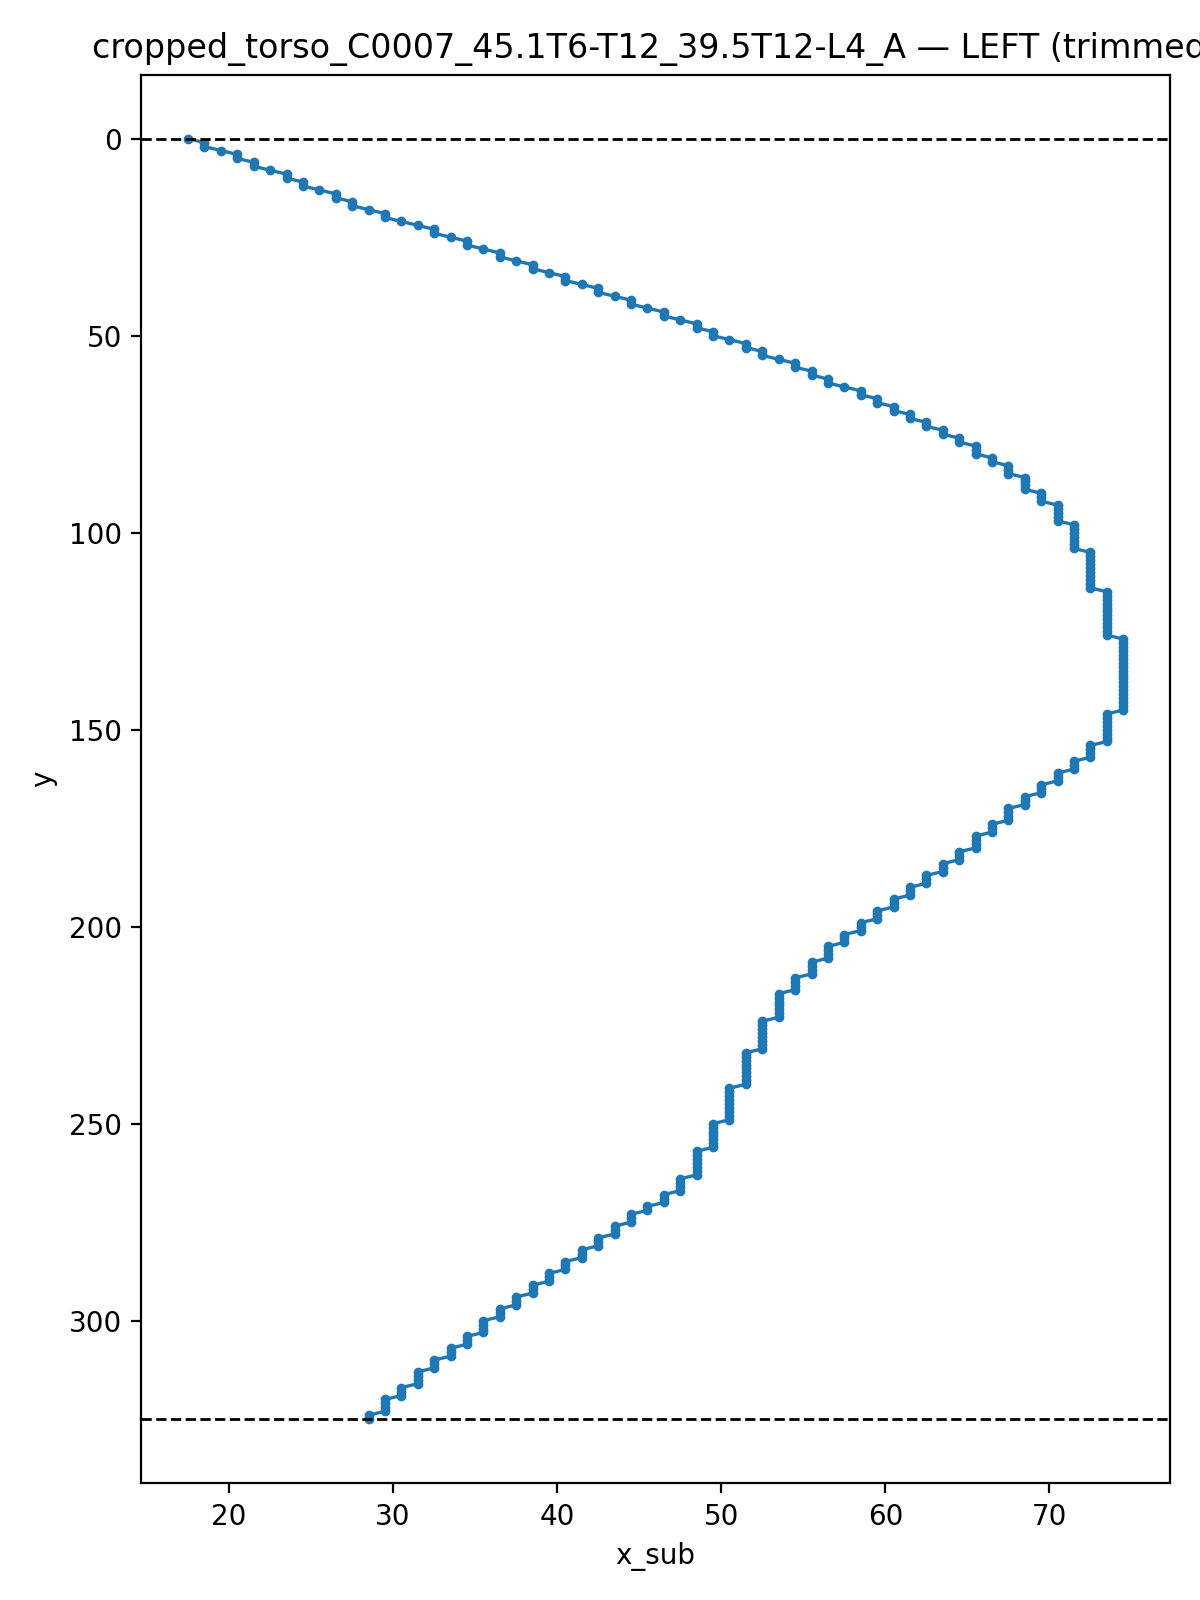

The table this chart was drawn from, first rows:
y, x_sub
0.0, 17.5
1.0, 18.5
2.0, 18.5
3.0, 19.5
4.0, 20.5
5.0, 20.5
6.0, 21.5
7.0, 21.5
8.0, 22.5
9.0, 23.5
10.0, 23.5
11.0, 24.5
12.0, 24.5
13.0, 25.5
14.0, 26.5
15.0, 26.5
16.0, 27.5
17.0, 27.5
18.0, 28.5
19.0, 29.5
20.0, 29.5
21.0, 30.5
22.0, 31.5
23.0, 32.5
24.0, 32.5
25.0, 33.5
26.0, 34.5
27.0, 34.5
28.0, 35.5
29.0, 36.5
30.0, 36.5
31.0, 37.5
32.0, 38.5
33.0, 38.5
34.0, 39.5
35.0, 40.5
36.0, 40.5
37.0, 41.5
38.0, 42.5
39.0, 42.5
40.0, 43.5
41.0, 44.5
42.0, 44.5
43.0, 45.5
44.0, 46.5
45.0, 46.5
46.0, 47.5
47.0, 48.5
48.0, 48.5
49.0, 49.5
50.0, 49.5
51.0, 50.5
52.0, 51.5
53.0, 51.5
54.0, 52.5
55.0, 52.5
56.0, 53.5
57.0, 54.5
58.0, 54.5
59.0, 55.5
... 266 more rows
